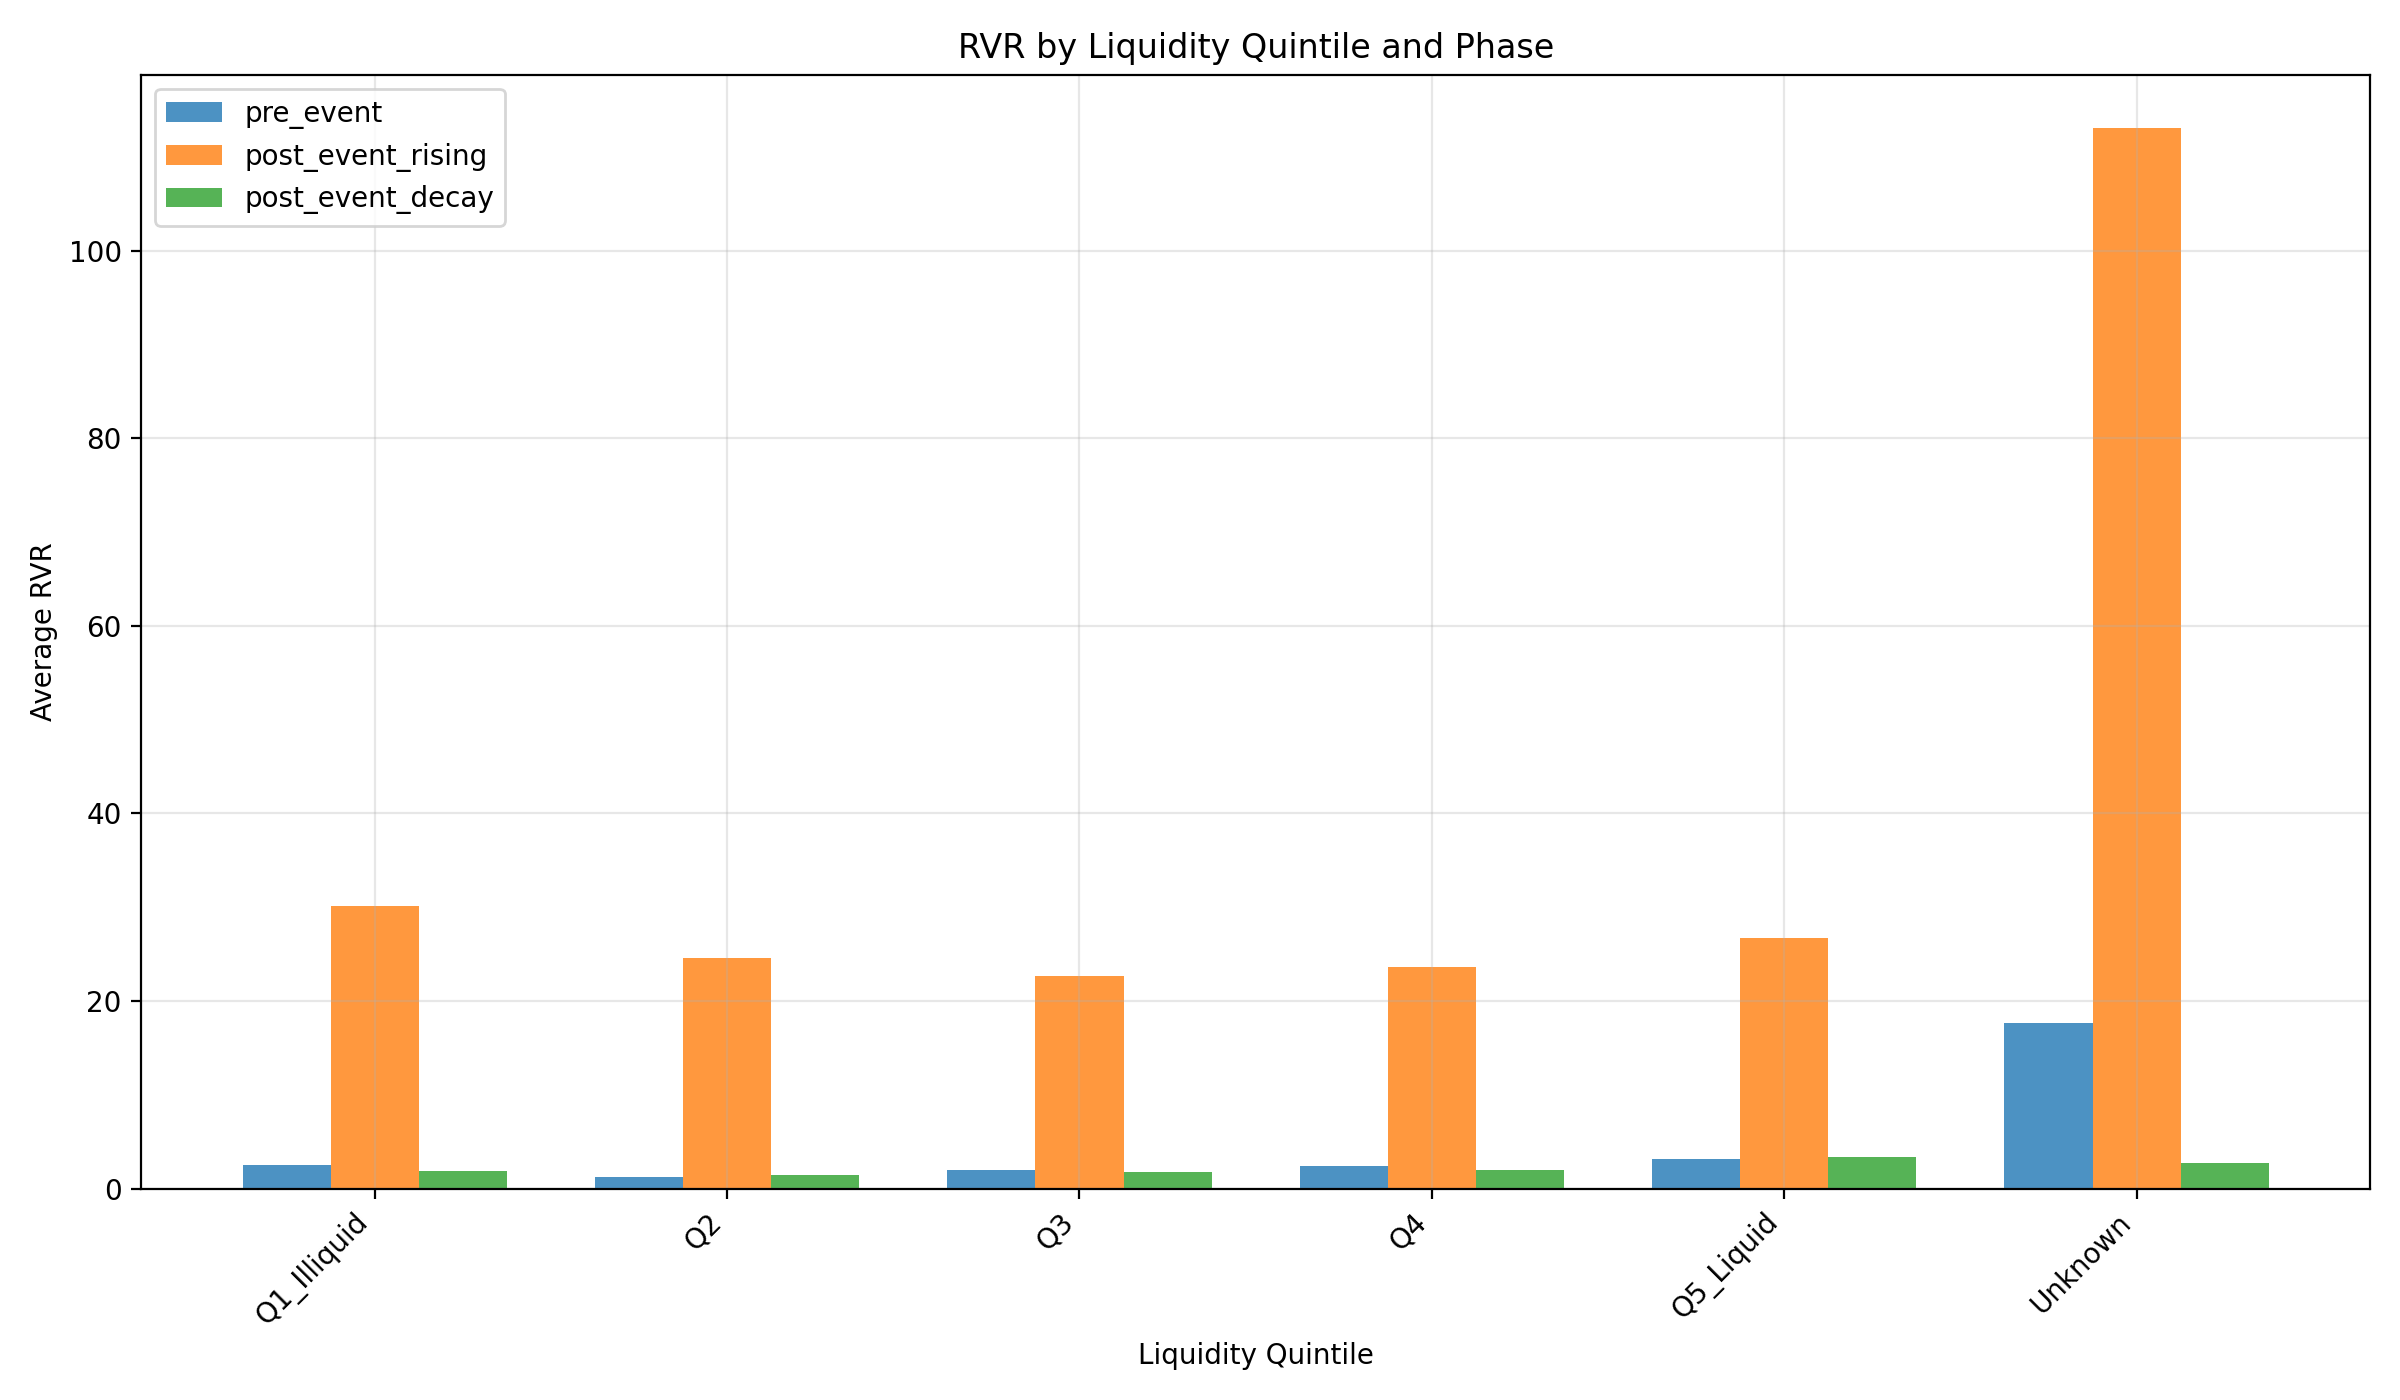

Values plotted in this chart, from the file beside it:
characteristic, value, phase, avg_rvr, median_rvr, std_rvr, n_events
liquidity_quintile, Q1_Illiquid, pre_event, 2.476, 1.07, 29.43, 56063
liquidity_quintile, Q1_Illiquid, post_event_rising, 30.11, 11.86, 58, 55963
liquidity_quintile, Q1_Illiquid, post_event_decay, 1.832, 0.5998, 9.872, 55896
liquidity_quintile, Q2, pre_event, 1.26, 1.14, 199.2, 56338
liquidity_quintile, Q2, post_event_rising, 24.59, 9.183, 61.79, 56237
liquidity_quintile, Q2, post_event_decay, 1.413, 0.6008, 92.64, 56171
liquidity_quintile, Q3, pre_event, 1.944, 1.213, 29.04, 56350
liquidity_quintile, Q3, post_event_rising, 22.71, 8.447, 50.07, 56258
liquidity_quintile, Q3, post_event_decay, 1.774, 0.6323, 9.253, 56187
liquidity_quintile, Q4, pre_event, 2.425, 1.355, 28.86, 56525
liquidity_quintile, Q4, post_event_rising, 23.63, 8.75, 51.06, 56434
liquidity_quintile, Q4, post_event_decay, 1.993, 0.7089, 8.571, 56376
liquidity_quintile, Q5_Liquid, pre_event, 3.183, 1.573, 396.6, 56313
liquidity_quintile, Q5_Liquid, post_event_rising, 26.69, 9.723, 812.6, 56205
liquidity_quintile, Q5_Liquid, post_event_decay, 3.39, 0.8486, 308.8, 56147
liquidity_quintile, Unknown, pre_event, 17.64, 0.0, 224.1, 48
liquidity_quintile, Unknown, post_event_rising, 113.1, 29.53, 309.7, 1443
liquidity_quintile, Unknown, post_event_decay, 2.722, 0.8839, 45.69, 1779
